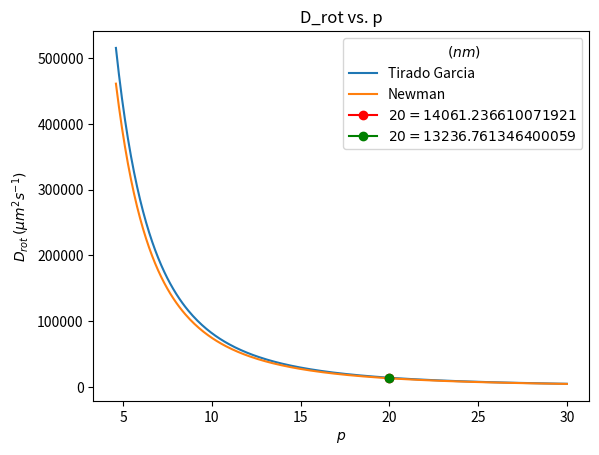

Python code for this plot: (Note: this script raises an exception after producing the figure.)
import math 
import numpy as np 
import matplotlib.pyplot as plt

kB = 1.38E-23
T = 310
eta = 0.6913E-3
d = 2.5e-9 

p_exper = np.linspace(4.6,30,300)
#this range comes from the paper 

def TiradoGarcia(p):
    delta_perp = -0.662 + (0.917/p) - (0.050/(p**2))
    l = p*2*(d)
    D_rot = ((np.log(p) + delta_perp)*3*kB*T)/(math.pi*eta*(l**3))
    return D_rot
def Newman(p):
    delta_perp = -0.446 -(0.2/(np.log(2*p))) -(16/(np.log(2*p)**2)) + (63/(np.log(2*p)**3)) - (62/(np.log(2*p)**4))
    l = p*2*(d)
    D_rot = ((np.log(p) + delta_perp)*3*kB*T)/(math.pi*eta*(l**3))
    return D_rot

D1 = TiradoGarcia(p_exper) 
D2 = Newman(p_exper) 

point1 = TiradoGarcia(20)
point2 = Newman(20) 

plt.plot(p_exper, D1, label = "Tirado Garcia")
plt.plot(p_exper, D2, label = "Newman")
plt.plot(20,point1,'-ro', label=r'$20 = {}$'.format(point1))
plt.plot(20,point2, '-go', label=r'$20 = {}$'.format(point2))
plt.xlabel(r'$p$')
plt.ylabel(r'$D_{rot}\,(\mu m^{2} s^{-1})$')
plt.legend(title=r'$\,(nm)$')
plt.title("D_rot vs. p")
plt.savefig('plots/plot_Drot.pdf', format="pdf", bbox_inches="tight")
